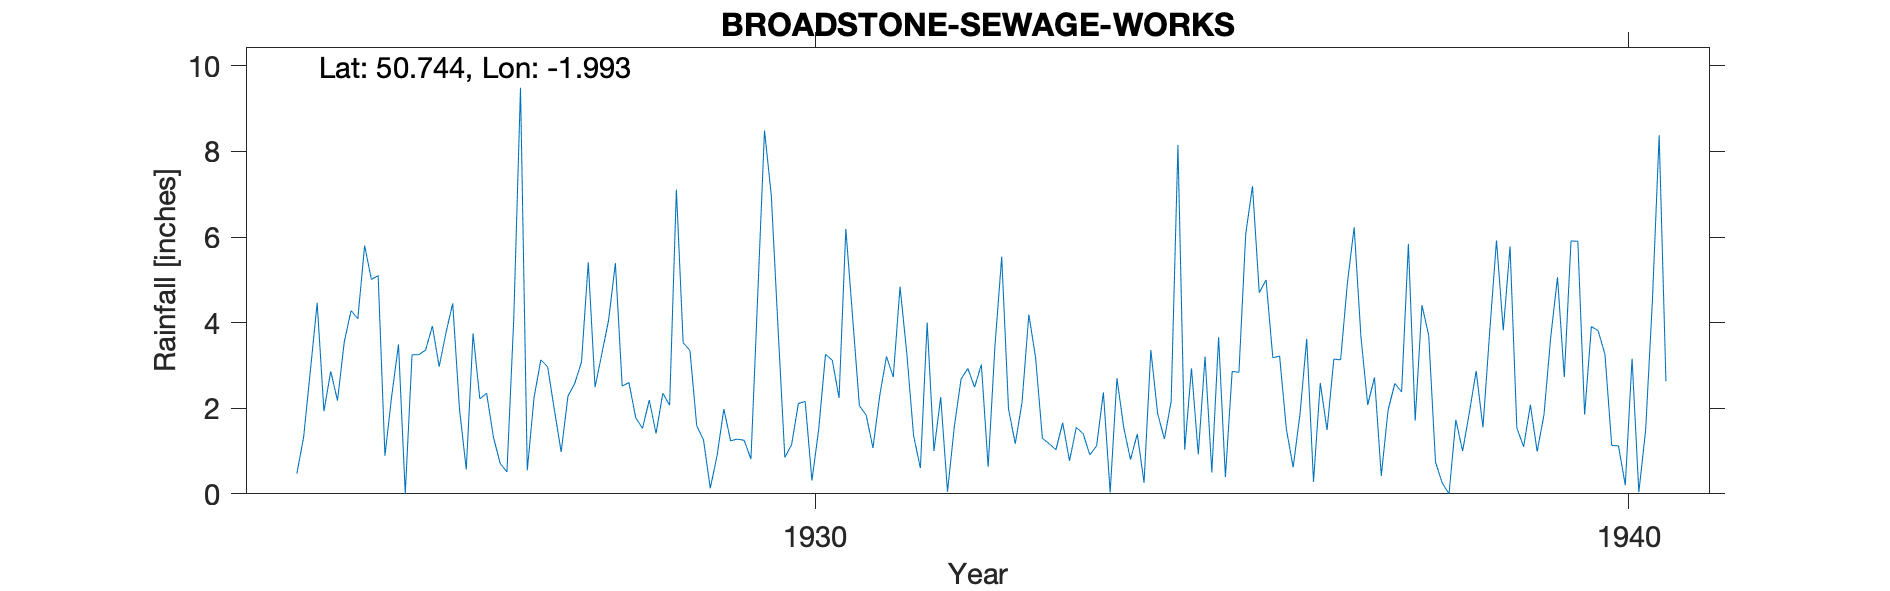

Data behind this chart, as committed beside it:
BROADSTONE-SEWAGE-WORKS, , , , , , , , , , , , , , , , , , , , , 
Grid ref, SZ006938, Long, -1.993, Lat, 50.74, Elevation, 26, ft, , , , , , , , , , , , , 
Station no, 1590, , , , , , , , , , , , , , , , , , , , 
, 1920, 1921, 1922, 1923, 1924, 1925, 1926, 1927, 1928, 1929, 1930, 1931, 1932, 1933, 1934, 1935, 1936, 1937, 1938, 1939, 1940
January, , , , , , 5.01, 4.45, 2.25, 5.39, 1.59, 3.87, 2.06, 2.26, 2.14, 2.37, 1.03, 5, 4.92, 3.7, 5.78, 3.91
February, , , , , 0.47, 5.1, 1.98, 3.13, 2.52, 1.26, 0.85, 1.84, 0.05, 4.19, 0.03, 2.93, 3.18, 6.23, 0.74, 1.54, 3.81
March, , , , , 1.32, 0.89, 0.57, 2.97, 2.6, 0.13, 1.15, 1.07, 1.56, 3.18, 2.7, 0.92, 3.22, 3.67, 0.25, 1.1, 3.26
April, , , , , 2.88, 2.29, 3.75, 1.96, 1.78, 0.89, 2.11, 2.29, 2.68, 1.3, 1.55, 3.21, 1.51, 2.08, 0, 2.08, 1.13
May, , , , , 4.46, 3.49, 2.22, 0.98, 1.53, 1.98, 2.16, 3.21, 2.93, 1.17, 0.8, 0.5, 0.62, 2.72, 1.73, 0.99, 1.12
June, , , , , 1.93, 0, 2.35, 2.28, 2.19, 1.24, 0.31, 2.73, 2.49, 1.03, 1.4, 3.66, 1.85, 0.42, 1, 1.84, 0.2
July, , , , , 2.86, 3.25, 1.33, 2.58, 1.41, 1.28, 1.51, 4.84, 3.02, 1.66, 0.26, 0.39, 3.62, 1.95, 1.9, 3.66, 3.16
August, , , , , 2.18, 3.25, 0.71, 3.08, 2.35, 1.25, 3.26, 3.27, 0.63, 0.77, 3.36, 2.86, 0.28, 2.58, 2.87, 5.06, 0.04
September, , , , , 3.55, 3.36, 0.51, 5.41, 2.07, 0.81, 3.12, 1.36, 3.45, 1.55, 1.88, 2.84, 2.59, 2.38, 1.55, 2.73, 1.48
October, , , , , 4.28, 3.92, 4.06, 2.49, 7.11, 4.63, 2.24, 0.6, 5.54, 1.41, 1.28, 6.07, 1.49, 5.84, 3.79, 5.91, 4.5
November, , , , , 4.09, 2.97, 9.49, 3.27, 3.53, 8.49, 6.19, 4, 1.99, 0.91, 2.16, 7.19, 3.15, 1.71, 5.92, 5.9, 8.38
December, , , , , 5.8, 3.76, 0.55, 4.06, 3.35, 6.98, 4.13, 1, 1.17, 1.12, 8.15, 4.7, 3.13, 4.41, 3.82, 1.85, 2.63
Total, , , , , , 37.29, 31.97, 34.46, 35.83, 30.53, 30.9, 28.27, 27.77, 20.43, 25.94, 36.3, 29.64, 38.91, 27.27, 38.44, 33.62
Broadstone Sewage Works marked on 1930 O…, , , , , , , , , , , , , , , , , , , , , 
1924 Jan part estimated as record starte…, , , , , , , , , , , , , , , , , , , , , 
Station terminated end 1940, , , , , , , , , , , , , , , , , , , , , 
